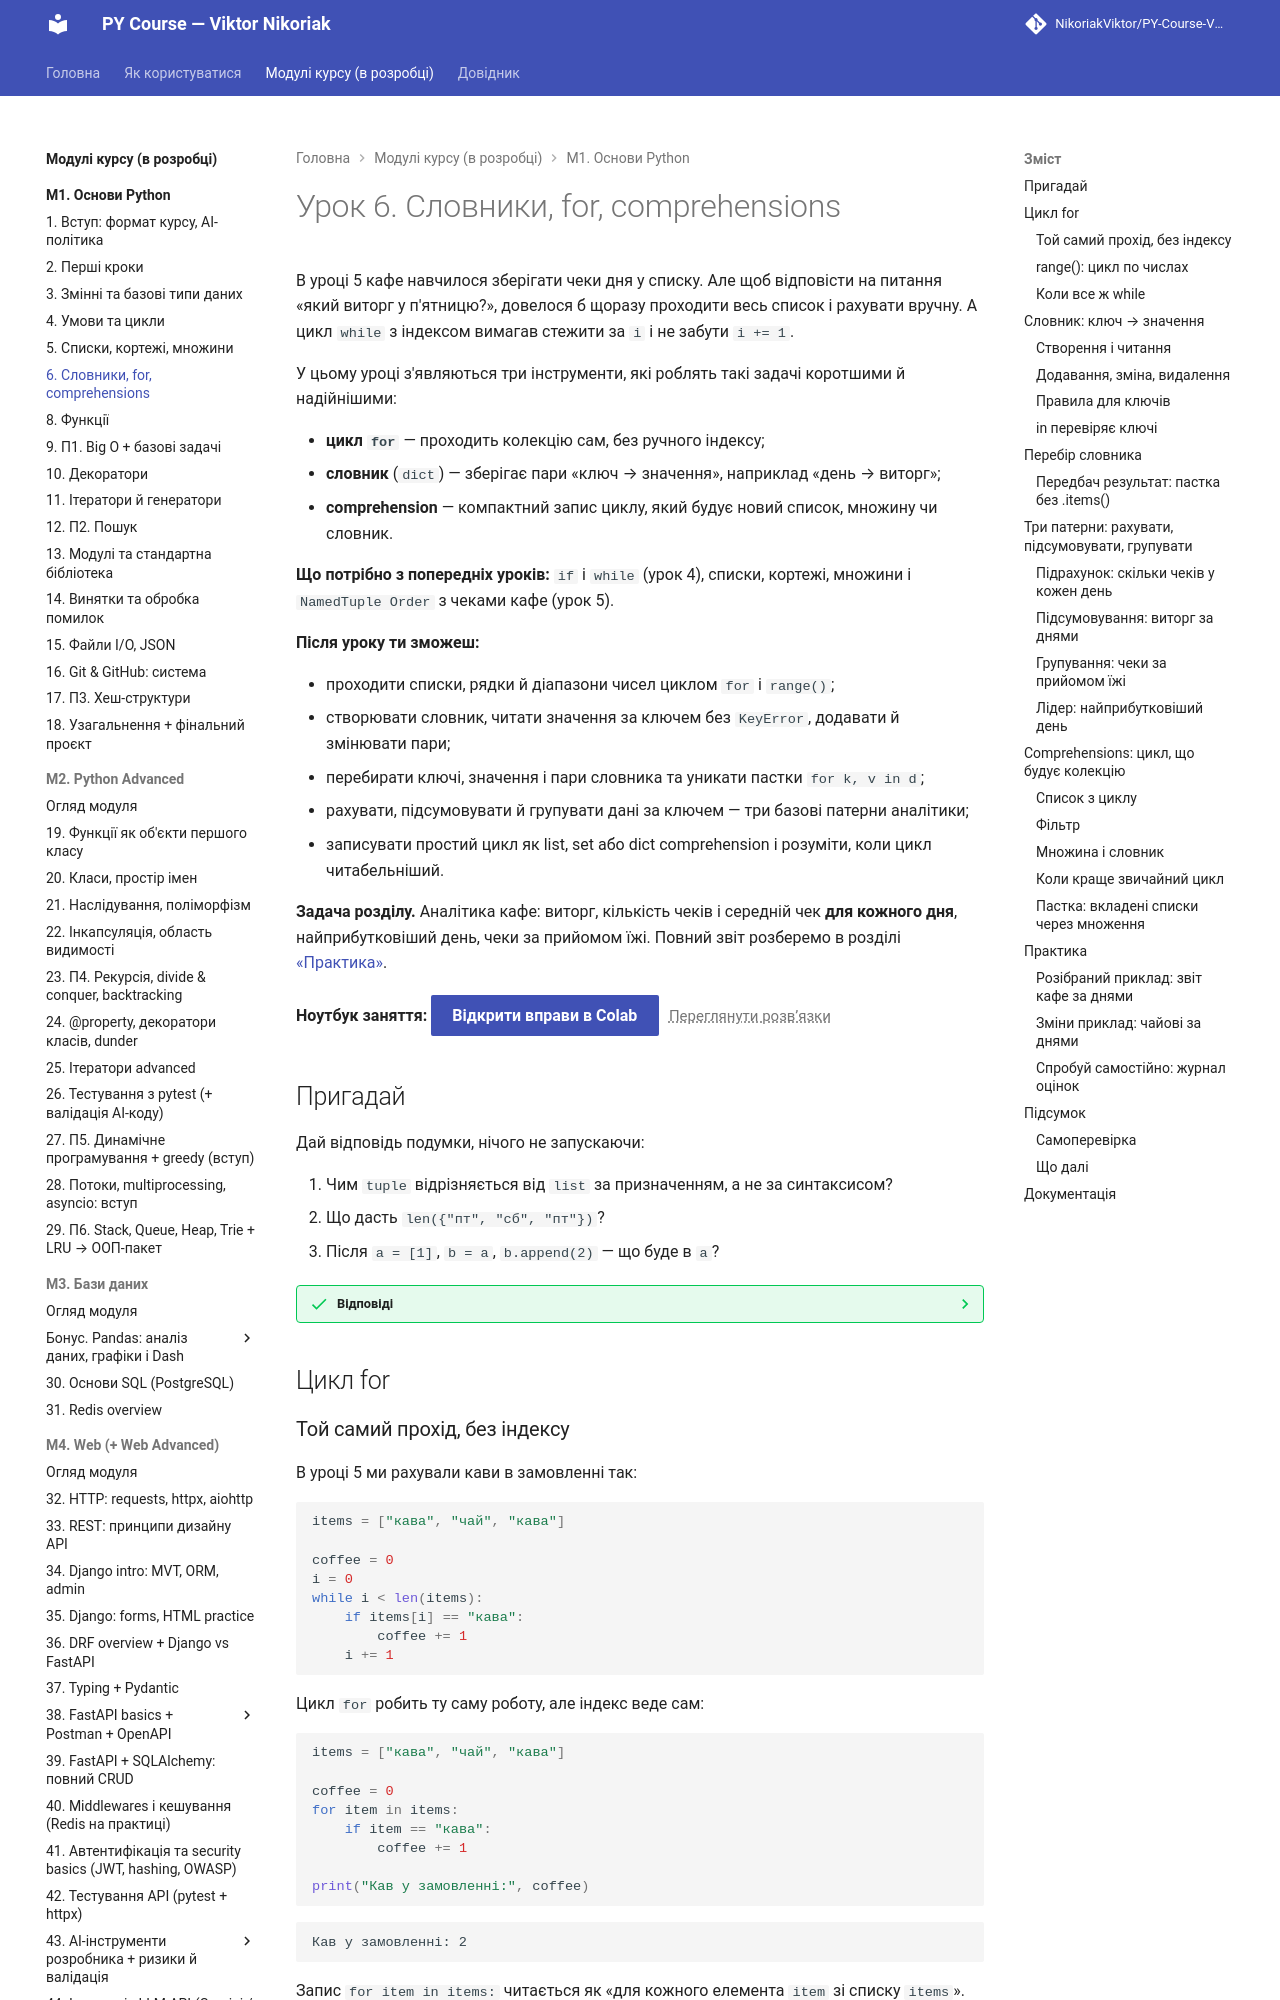

repository: OleksandrStohnii/PY-Course-Victor-Nikoriak-22-09-2026 · page: modules/m1/lesson_06/index.html · generator: mkdocs

# Урок 6. Словники, for, comprehensions

В уроці 5 кафе навчилося зберігати чеки дня у списку. Але щоб відповісти на питання «який виторг у п'ятницю?», довелося б щоразу проходити весь список і рахувати вручну. А цикл `while` з індексом вимагав стежити за `i` і не забути `i += 1`.

У цьому уроці з'являються три інструменти, які роблять такі задачі коротшими й надійнішими:

- **цикл `for`** — проходить колекцію сам, без ручного індексу;
- **словник** (`dict`) — зберігає пари «ключ → значення», наприклад «день → виторг»;
- **comprehension** — компактний запис циклу, який будує новий список, множину чи словник.

**Що потрібно з попередніх уроків:** `if` і `while` (урок 4), списки, кортежі, множини і `NamedTuple Order` з чеками кафе (урок 5).

**Після уроку ти зможеш:**

- проходити списки, рядки й діапазони чисел циклом `for` і `range()`;
- створювати словник, читати значення за ключем без `KeyError`, додавати й змінювати пари;
- перебирати ключі, значення і пари словника та уникати пастки `for k, v in d`;
- рахувати, підсумовувати й групувати дані за ключем — три базові патерни аналітики;
- записувати простий цикл як list, set або dict comprehension і розуміти, коли цикл читабельніший.

**Задача розділу.** Аналітика кафе: виторг, кількість чеків і середній чек **для кожного дня**, найприбутковіший день, чеки за прийомом їжі. Повний звіт розберемо в розділі [«Практика»](#practice).

**Ноутбук заняття:** [Відкрити вправи в Colab](https://colab.research.google.com/github/NikoriakViktor/PY-Course-Victor-Nikoriak-22-09-2026/blob/main/module_1/lessons/lesson_06_dicts_loops_comprehensions/note_lesson_06_dicts_loops_comprehensions_student.ipynb){ .md-button .md-button--primary } [Переглянути розв’язки](https://github.com/NikoriakViktor/PY-Course-Victor-Nikoriak-22-09-2026/blob/main/module_1/lessons/lesson_06_dicts_loops_comprehensions/note_lesson_06_dicts_loops_comprehensions.ipynb){ .solutions-link }

## Пригадай

Дай відповідь подумки, нічого не запускаючи:

1. Чим `tuple` відрізняється від `list` за призначенням, а не за синтаксисом?
2. Що дасть `len({"пт", "сб", "пт"})`?
3. Після `a = [1]`, `b = a`, `b.append(2)` — що буде в `a`?

??? success "Відповіді"

    1. `list` — набір, що змінюється (позиції замовлення, чеки дня); `tuple` — фіксований запис, де кожна позиція має свій сенс (один закритий чек).
    2. `2`: множина зберігає `"пт"` лише один раз.
    3. `[1, 2]`: обидва імені вказують на один список. Ця ідея знову знадобиться в розділі про вкладені списки.

## Цикл for
